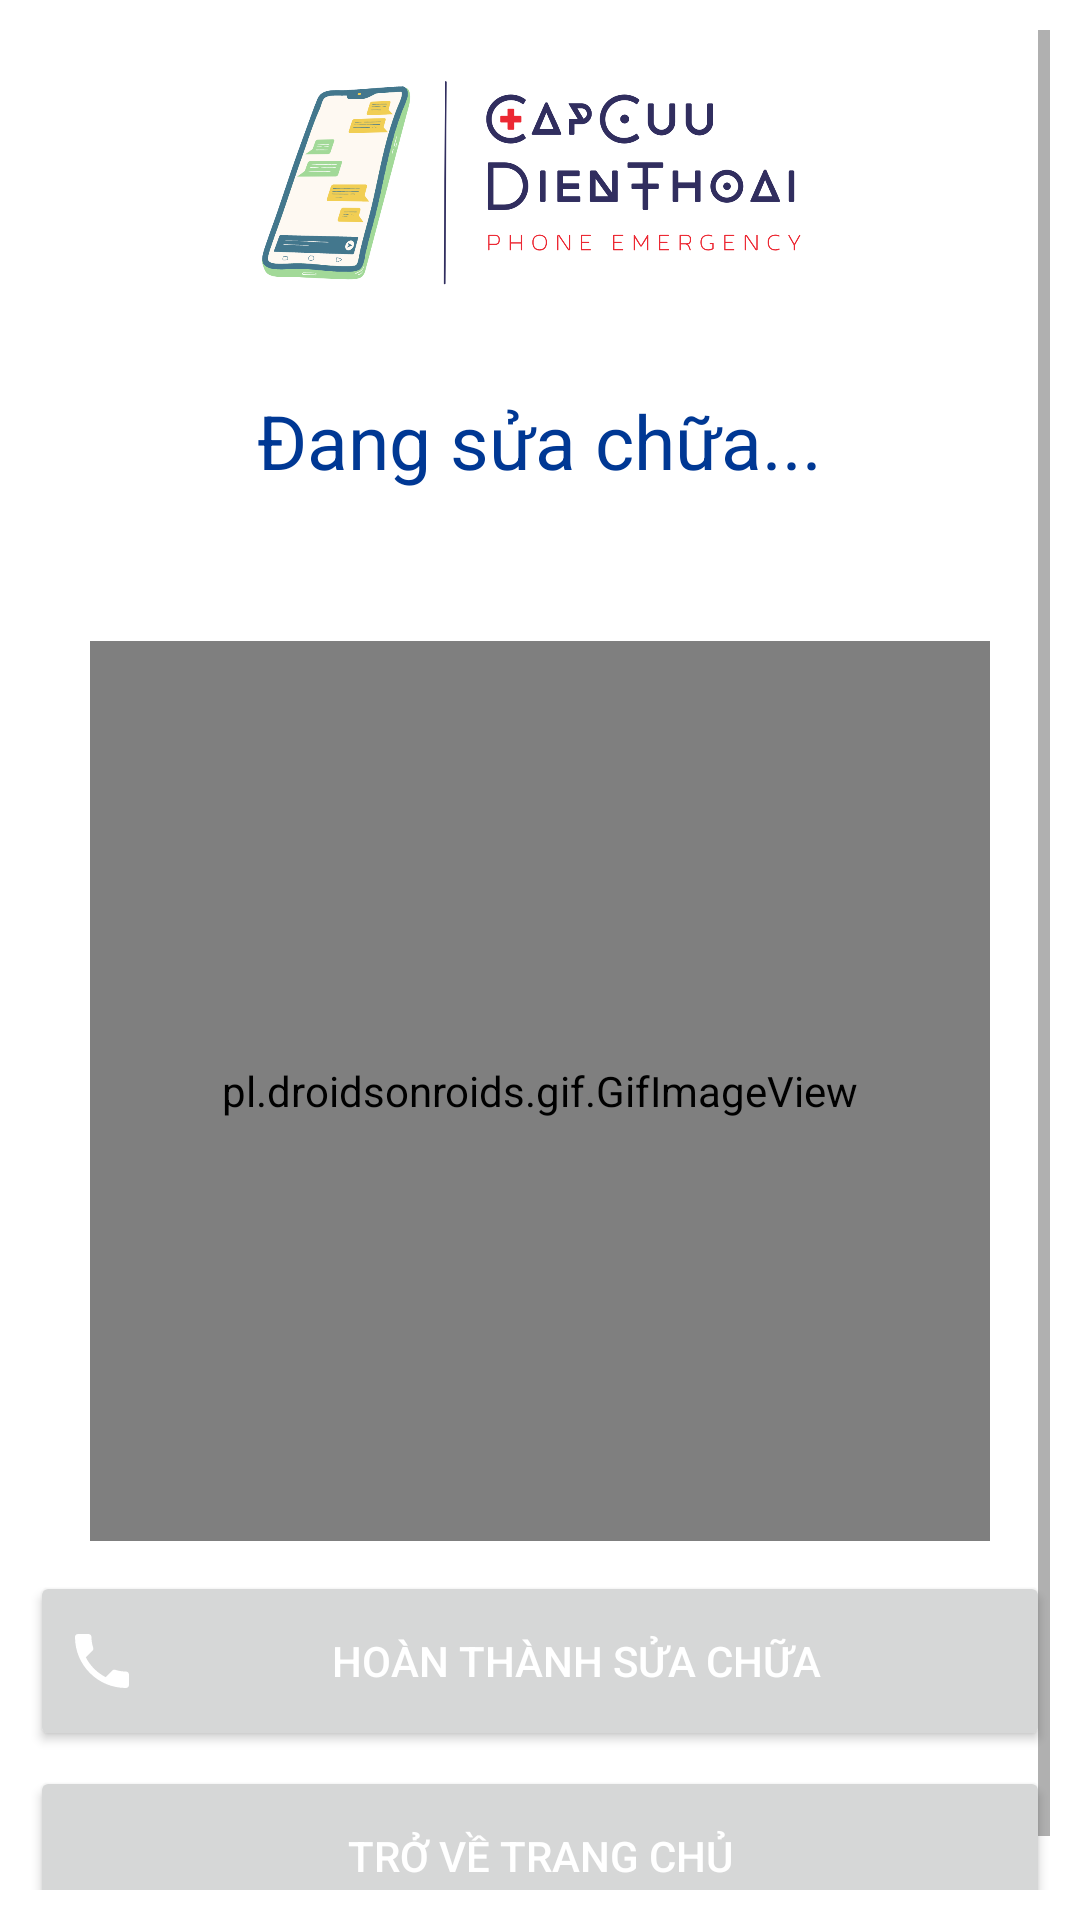

Reconstruct the res/layout file that produces this screen, plus the resources it refers to.
<!-- AndroidManifest.xml: application theme Theme.Ministop -->
<!-- res/layout/activity_fixing_then_done.xml -->
<?xml version="1.0" encoding="utf-8"?>
<LinearLayout xmlns:android="http://schemas.android.com/apk/res/android"
    xmlns:app="http://schemas.android.com/apk/res-auto"
    xmlns:tools="http://schemas.android.com/tools"
    android:layout_width="match_parent"
    android:layout_height="match_parent"
    android:background="@color/white"
    android:orientation="vertical"
    android:padding="10dp">
<ScrollView
    android:layout_width="match_parent"
    android:layout_height="match_parent">
    <LinearLayout
        android:layout_width="match_parent"
        android:layout_height="wrap_content"
        android:orientation="vertical"
        >

        <LinearLayout
            android:layout_width="match_parent"
            android:layout_height="wrap_content"
            android:orientation="vertical"
            android:gravity="center"
            >
            <ImageView
                android:id="@+id/imgLogo"
                android:layout_width="200dp"
                android:layout_height="100dp"
                android:layout_weight="1"
                android:background="@color/white"
                app:srcCompat="@drawable/logo_ccdt_v2" />
        </LinearLayout>

        <LinearLayout
            android:layout_width="match_parent"
            android:layout_height="wrap_content"
            android:layout_gravity="center"
            android:gravity="center"
            android:orientation="vertical"
            >

            <TextView
                android:id="@+id/tv_TaskShow"
                android:layout_width="wrap_content"
                android:layout_height="wrap_content"
                android:gravity="center"
                android:layout_marginTop="20dp"
                android:textColor="@color/blue"
                android:text="Đang sửa chữa..."
                android:textSize="25dp" />

            <LinearLayout
                android:layout_width="match_parent"
                android:layout_height="wrap_content"
                android:layout_gravity="center"
                android:layout_marginTop="50dp"
                android:orientation="vertical">

                <pl.droidsonroids.gif.GifImageView
                    android:id="@+id/gifFixing"
                    android:layout_width="300dp"
                    android:layout_height="300dp"
                    android:layout_gravity="center"
                    android:src="@drawable/fixing"/>
                <Button
                    android:id="@+id/btnFinished"
                    android:layout_width="match_parent"
                    android:layout_height="60dp"
                    android:layout_marginTop="10dp"
                    android:text="Hoàn thành sửa chữa"
                    android:drawableLeft="@drawable/ic_phone"
                    android:drawableTint="@color/white"
                    android:textColor="@color/white"
                    />
                <Button
                    android:id="@+id/btnbackHome"
                    android:layout_width="match_parent"
                    android:layout_height="60dp"
                    android:layout_marginTop="5dp"
                    android:text="Trở về trang chủ"
                    android:drawableLeft="@drawable/ic_back"
                    android:textColor="@color/white"
                    />
            </LinearLayout>
        </LinearLayout>


    </LinearLayout>
</ScrollView>
</LinearLayout>
<!-- resources referenced by this layout -->
<resources>
  <color name="blue">#003894</color>
  <color name="white">#FFFFFFFF</color>
  <!-- drawable fixing: gif bitmap (drawable, 501248 bytes) -->
  <!-- drawable ic_phone (drawable) -->
  <vector android:height="24dp" android:tint="#003894"
      android:viewportHeight="24" android:viewportWidth="24"
      android:width="24dp" xmlns:android="http://schemas.android.com/apk/res/android">
      <path android:fillColor="@android:color/white" android:pathData="M6.62,10.79c1.44,2.83 3.76,5.14 6.59,6.59l2.2,-2.2c0.27,-0.27 0.67,-0.36 1.02,-0.24 1.12,0.37 2.33,0.57 3.57,0.57 0.55,0 1,0.45 1,1V20c0,0.55 -0.45,1 -1,1 -9.39,0 -17,-7.61 -17,-17 0,-0.55 0.45,-1 1,-1h3.5c0.55,0 1,0.45 1,1 0,1.25 0.2,2.45 0.57,3.57 0.11,0.35 0.03,0.74 -0.25,1.02l-2.2,2.2z"/>
  </vector>
  <!-- drawable logo_ccdt_v2: png bitmap (drawable-v24, 78883 bytes) -->
  <style name="Theme.Ministop" parent="Theme.MaterialComponents.DayNight.DarkActionBar">
          
          <item name="colorPrimary">@color/blue</item>
          <item name="colorPrimaryVariant">@color/purple_700</item>
          <item name="colorOnPrimary">@color/blue</item>
          
          <item name="colorSecondary">@color/teal_200</item>
          <item name="colorSecondaryVariant">@color/teal_700</item>
          <item name="colorOnSecondary">@color/black</item>
          
          <item name="android:statusBarColor" tools:targetApi="l">?attr/colorPrimaryVariant</item>
          
      </style>
  <color name="purple_700">#FF3700B3</color>
  <color name="teal_200">#FF03DAC5</color>
  <color name="teal_700">#FF018786</color>
  <color name="black">#FF000000</color>
</resources>
